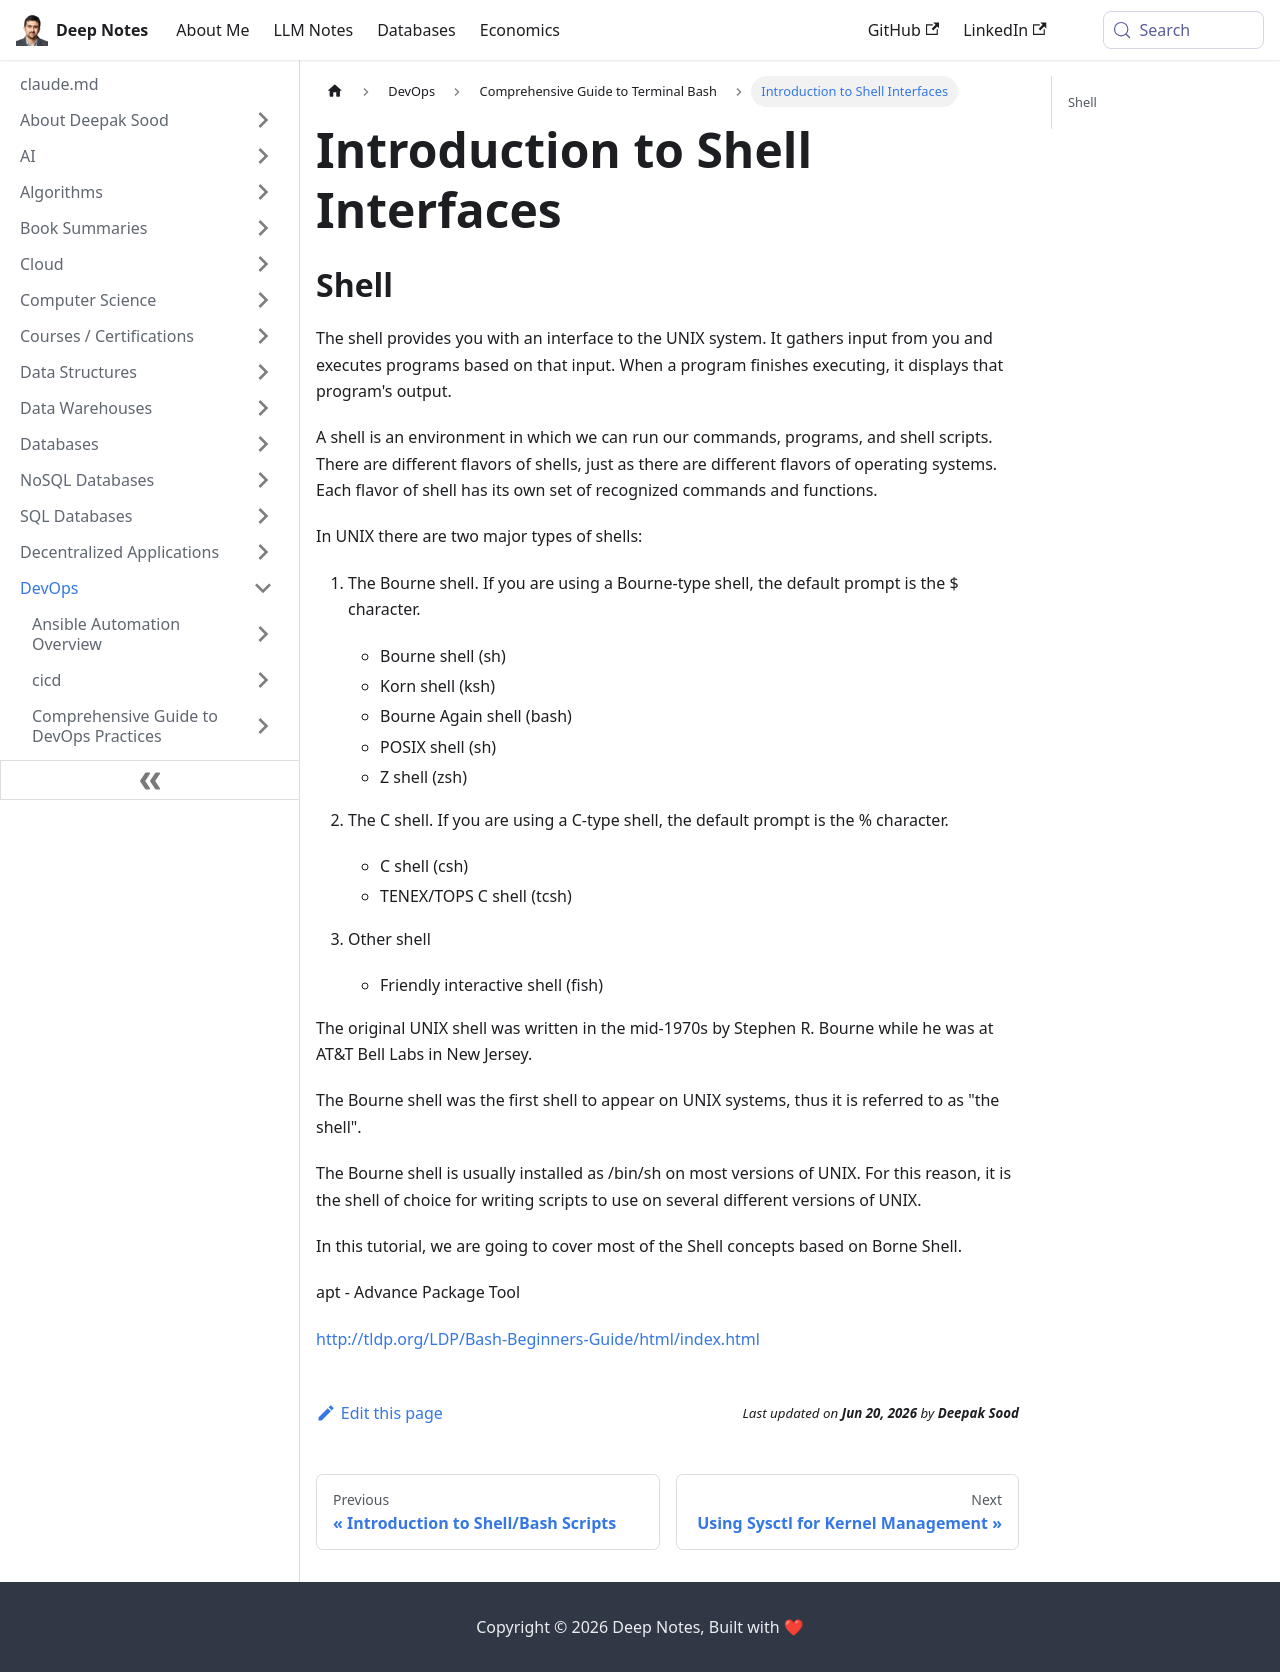

repository: deepaksood619/deepaksood619.github.io · page: devops/terminal-bash/shell-intro/index.html · generator: docusaurus

---
slug: /devops/terminal-bash/shell-intro
title: Introduction to Shell Interfaces
description: Learn about shell environments in UNIX, including different types of shells and their commands for executing programs.
created: 2023-03-05
updated: 2023-12-05
---
## Shell

The shell provides you with an interface to the UNIX system. It gathers input from you and executes programs based on that input. When a program finishes executing, it displays that program's output.

A shell is an environment in which we can run our commands, programs, and shell scripts. There are different flavors of shells, just as there are different flavors of operating systems. Each flavor of shell has its own set of recognized commands and functions.

In UNIX there are two major types of shells:

1. The Bourne shell. If you are using a Bourne-type shell, the default prompt is the $ character.
    - Bourne shell (sh)
    - Korn shell (ksh)
    - Bourne Again shell (bash)
    - POSIX shell (sh)
    - Z shell (zsh)

2. The C shell. If you are using a C-type shell, the default prompt is the % character.
    - C shell (csh)
    - TENEX/TOPS C shell (tcsh)

3. Other shell
    - Friendly interactive shell (fish)

The original UNIX shell was written in the mid-1970s by Stephen R. Bourne while he was at AT&T Bell Labs in New Jersey.

The Bourne shell was the first shell to appear on UNIX systems, thus it is referred to as "the shell".

The Bourne shell is usually installed as /bin/sh on most versions of UNIX. For this reason, it is the shell of choice for writing scripts to use on several different versions of UNIX.

In this tutorial, we are going to cover most of the Shell concepts based on Borne Shell.

apt - Advance Package Tool

http://tldp.org/LDP/Bash-Beginners-Guide/html/index.html
